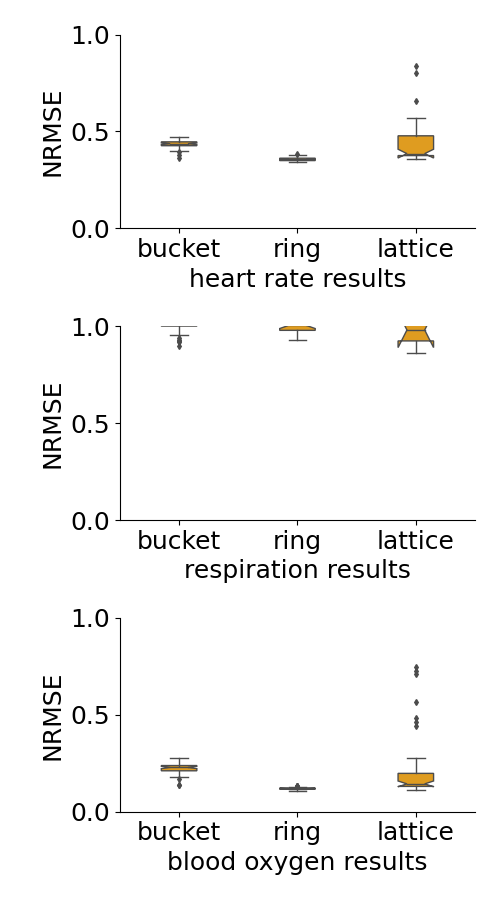

The table this chart was drawn from, first rows:
, bucket heart, ring heart, lattice heart, bucket chest, ring chest, lattice chest, bucket blood, ring blood, lattice blood
0, 0.4001, 0.362, 0.384, 0.9175, 1.031, 1.583, 0.1666, 0.1221, 0.4404
1, 0.4536, 0.3542, 0.4, 1.033, 0.9875, 1.314, 0.2351, 0.1223, 0.1531
2, 0.4458, 0.3476, 1.27, 1.018, 1.052, 4.662, 0.2325, 0.1157, 1.108
3, 0.4139, 0.3539, 0.3647, 0.9804, 0.9955, 0.9106, 0.213, 0.1351, 0.1219
4, 0.4369, 0.362, 0.3726, 1.01, 0.9721, 0.9302, 0.2429, 0.119, 0.116
5, 0.4439, 0.3611, 0.3861, 1.019, 0.9761, 0.9516, 0.2498, 0.1196, 0.1255
6, 0.4179, 0.3648, 0.3678, 1.01, 1.08, 0.886, 0.1993, 0.1277, 0.1163
7, 0.4291, 0.3502, 0.3699, 1.013, 0.9934, 1.05, 0.2069, 0.1087, 0.1173
8, 0.4364, 0.3517, 0.4445, 1.021, 0.9884, 1.809, 0.2756, 0.116, 0.1969
9, 0.4132, 0.348, 0.8031, 0.8983, 1.099, 3.084, 0.2094, 0.1144, 0.7264
10, 0.4435, 0.367, 0.3815, 1.01, 1.099, 1.029, 0.2521, 0.1245, 0.1307
11, 0.4461, 0.3438, 0.5095, 1.011, 1.111, 1.744, 0.2159, 0.1315, 0.2451
12, 0.4487, 0.3441, 0.4983, 1.045, 0.984, 1.414, 0.2283, 0.1209, 0.2794
13, 0.4519, 0.3522, 0.5205, 1.075, 0.9813, 1.338, 0.2258, 0.1236, 0.4823
14, 0.4516, 0.3526, 0.4885, 1.222, 1.002, 1.601, 0.2326, 0.1126, 0.2446
15, 0.4243, 0.3621, 0.3876, 1.025, 0.9836, 0.9507, 0.2104, 0.1132, 0.1301
16, 0.4619, 0.3524, 0.3822, 1.042, 0.9479, 1.002, 0.2617, 0.1263, 0.1501
17, 0.4422, 0.3833, 0.3681, 1.044, 1.176, 0.9153, 0.2136, 0.1158, 0.1324
18, 0.4404, 0.3604, 0.5315, 1.017, 1.024, 1.968, 0.228, 0.133, 0.1981
19, 0.4287, 0.3596, 0.3851, 1.059, 0.9781, 0.9041, 0.2435, 0.1195, 0.1526
20, 0.4432, 0.3567, 0.3812, 1.062, 1.019, 1.097, 0.2362, 0.1186, 0.1138
21, 0.4521, 0.3599, 0.4138, 1.003, 0.9392, 1.071, 0.2365, 0.1191, 0.1458
22, 0.4709, 0.366, 0.3818, 1.044, 1.185, 0.905, 0.2469, 0.1285, 0.1283
23, 0.4478, 0.3501, 0.3864, 1.032, 0.9298, 0.9559, 0.2527, 0.1195, 0.1366
24, 0.4464, 0.34, 0.3757, 1.032, 0.9947, 0.9184, 0.2264, 0.116, 0.1242
25, 0.4269, 0.361, 0.3744, 1.013, 0.9374, 0.9337, 0.2047, 0.1185, 0.1267
26, 0.4398, 0.3686, 0.3727, 1.013, 0.954, 0.9804, 0.2215, 0.1177, 0.1306
27, 0.3795, 0.3691, 0.393, 0.9843, 0.9795, 0.9413, 0.1399, 0.1274, 0.1382
28, 0.4315, 0.3591, 0.3834, 0.9957, 1.039, 0.9257, 0.2145, 0.1171, 0.1382
29, 0.4326, 0.3463, 0.3626, 1.001, 1.01, 0.9219, 0.2056, 0.1185, 0.1313
30, 0.4029, 0.3624, 0.3756, 0.9776, 0.9812, 0.9399, 0.1945, 0.114, 0.1653
31, 0.4263, 0.3645, 0.3754, 0.9305, 1.139, 0.8609, 0.2066, 0.1141, 0.1403
32, 0.4479, 0.3559, 0.5711, 1.048, 0.9625, 3.909, 0.2492, 0.1215, 0.461
33, 0.4286, 0.3492, 0.3806, 1.046, 1.039, 1.017, 0.22, 0.12, 0.1414
34, 0.426, 0.3729, 0.4169, 1.043, 1.046, 0.9802, 0.2364, 0.1213, 0.1604
35, 0.4374, 0.3505, 0.4106, 0.9226, 1.071, 1.228, 0.232, 0.1156, 0.1511
36, 0.3654, 0.3422, 0.3649, 0.9382, 1.005, 0.8886, 0.1372, 0.1194, 0.1681
37, 0.3935, 0.3789, 0.3698, 0.9547, 0.9643, 0.8966, 0.1793, 0.1192, 0.1335
38, 0.4482, 0.3557, 0.3776, 1.029, 1.104, 0.9233, 0.2305, 0.1227, 0.1299
39, 0.4603, 0.3491, 0.6573, 1.047, 1.026, 3.099, 0.2422, 0.1223, 0.7444
40, 0.4211, 0.3401, 0.837, 1.016, 0.9518, 0.9481, 0.223, 0.1235, 0.208
41, 0.4329, 0.3564, 1.378, 1.008, 1.043, 2.888, 0.2421, 0.1174, 0.5649
42, 0.4352, 0.3496, 0.3578, 1.006, 1.025, 0.9124, 0.2262, 0.1187, 0.1163
43, 0.4102, 0.3534, 0.4341, 0.9785, 1.052, 1.246, 0.1919, 0.1183, 0.1379
44, 0.4337, 0.3539, 1.308, 1.037, 0.9848, 0.9703, 0.2295, 0.1143, 0.7099
45, 0.4295, 0.3674, 0.3914, 1.029, 0.968, 0.9609, 0.2379, 0.118, 0.1392
46, 0.4471, 0.3559, 0.3755, 1.006, 1.078, 0.8926, 0.246, 0.1202, 0.1558
47, 0.4291, 0.3434, 0.5606, 1, 0.9361, 3.025, 0.2383, 0.1166, 0.1901
48, 0.4435, 0.3442, 0.3793, 0.9815, 1.017, 1.174, 0.2365, 0.1134, 0.1516
49, 0.4385, 0.3627, 0.3947, 1.012, 1.097, 1.056, 0.2283, 0.1315, 0.139
